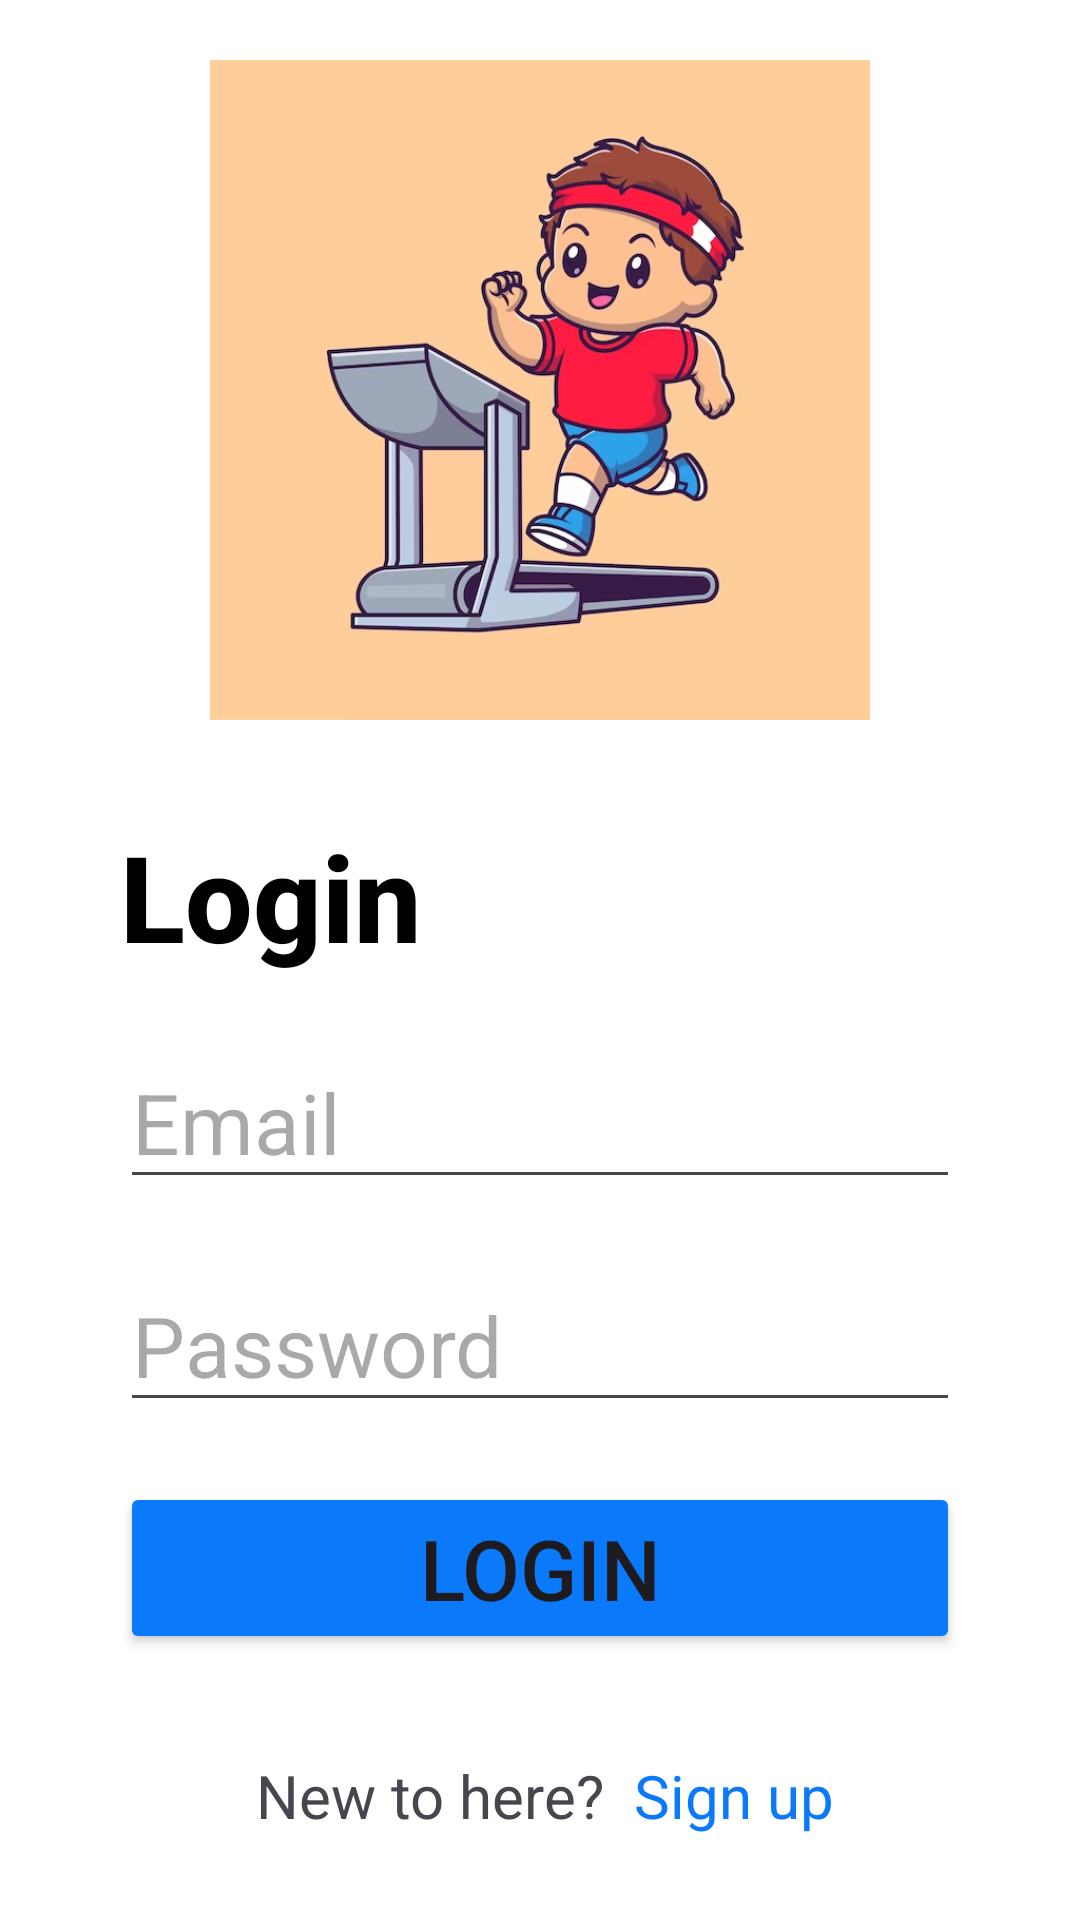

This screen was rendered from an Android layout file. Write that file and the resources it references.
<!-- AndroidManifest.xml: application theme Theme.BiometricApp -->
<!-- res/layout/activity_login.xml -->
<?xml version="1.0" encoding="utf-8"?>
<androidx.constraintlayout.widget.ConstraintLayout xmlns:android="http://schemas.android.com/apk/res/android"
    xmlns:app="http://schemas.android.com/apk/res-auto"
    xmlns:tools="http://schemas.android.com/tools"
    android:layout_width="match_parent"
    android:layout_height="match_parent"
    android:background="@color/white"
    tools:context=".presentation.LoginActivity">


    <ImageView
        android:id="@+id/image"
        android:layout_width="220dp"
        android:layout_height="220dp"
        android:layout_marginTop="20dp"
        android:src="@drawable/img_1"
        app:layout_constraintEnd_toEndOf="parent"
        app:layout_constraintStart_toStartOf="parent"
        app:layout_constraintTop_toTopOf="parent" />

    <TextView
        android:id="@+id/tv_login"
        android:layout_width="wrap_content"
        android:layout_height="wrap_content"
        android:layout_marginStart="40dp"
        android:layout_marginTop="32dp"
        android:fontFamily="sans-serif-medium"
        android:text="@string/login"
        android:textColor="@color/black"
        android:textSize="40sp"
        android:textStyle="bold"
        app:layout_constraintStart_toStartOf="parent"
        app:layout_constraintTop_toBottomOf="@id/image" />

    <EditText
        android:id="@+id/et_email"
        android:layout_width="0dp"
        android:layout_height="wrap_content"
        android:layout_marginHorizontal="40dp"
        android:layout_marginTop="20dp"
        android:drawableStart="@drawable/ic_email"
        android:drawablePadding="8dp"
        android:hint="@string/email"
        android:textColor="@color/black"
        android:textSize="28sp"
        app:layout_constraintEnd_toEndOf="parent"
        app:layout_constraintStart_toStartOf="parent"
        app:layout_constraintTop_toBottomOf="@id/tv_login" />

    <EditText
        android:id="@+id/et_password"
        android:layout_width="0dp"
        android:layout_height="wrap_content"
        android:layout_marginHorizontal="40dp"
        android:layout_marginTop="20dp"
        android:drawableStart="@drawable/ic_edit"
        android:drawablePadding="8dp"
        android:hint="@string/password"
        android:inputType="textPassword"
        android:textColor="@color/black"
        android:textSize="28sp"
        app:layout_constraintEnd_toEndOf="parent"
        app:layout_constraintStart_toStartOf="parent"
        app:layout_constraintTop_toBottomOf="@id/et_email" />


    <Button
        android:id="@+id/btn_login"
        android:layout_width="0dp"
        android:layout_height="wrap_content"
        android:layout_marginTop="20dp"
        android:backgroundTint="@color/blue"
        android:text="@string/login"
        android:textSize="28sp"
        app:layout_constraintEnd_toEndOf="@id/et_password"
        app:layout_constraintStart_toStartOf="@id/et_password"
        app:layout_constraintTop_toBottomOf="@id/et_password" />

    <TextView
        android:id="@+id/tv_new_to_here"
        android:layout_width="wrap_content"
        android:layout_height="wrap_content"
        android:layout_marginBottom="28dp"
        android:text="@string/new_to_here"
        android:textSize="20sp"
        app:layout_constraintBottom_toBottomOf="parent"
        app:layout_constraintEnd_toEndOf="parent"
        app:layout_constraintHorizontal_bias="0.35"
        app:layout_constraintStart_toStartOf="parent" />

    <TextView
        android:id="@+id/tv_sign_up"
        android:layout_width="wrap_content"
        android:layout_height="wrap_content"
        android:layout_marginStart="10dp"
        android:clickable="true"
        android:focusable="true"
        android:text="@string/sign_up"
        android:textColor="@color/blue"
        android:textSize="20sp"
        app:layout_constraintBottom_toBottomOf="@id/tv_new_to_here"
        app:layout_constraintStart_toEndOf="@id/tv_new_to_here" />
</androidx.constraintlayout.widget.ConstraintLayout>
<!-- resources referenced by this layout -->
<resources>
  <color name="black">#FF000000</color>
  <color name="blue">#0A7AFA</color>
  <color name="white">#FFFFFFFF</color>
  <!-- drawable img_1: png bitmap (drawable, 178639 bytes) -->
  <string name="email">Email</string>
  <string name="login">Login</string>
  <string name="new_to_here">New to here?</string>
  <string name="password">Password</string>
  <string name="sign_up">Sign up</string>
  <style name="Theme.BiometricApp" parent="Base.Theme.BiometricApp" />
  <style name="Base.Theme.BiometricApp" parent="Theme.Material3.DayNight.NoActionBar">
          
  
          
          <item name="android:windowActionBar">false</item>
          <item name="android:windowNoTitle">true</item>
  
          <item name="android:statusBarColor">@color/black</item>
      </style>
</resources>
